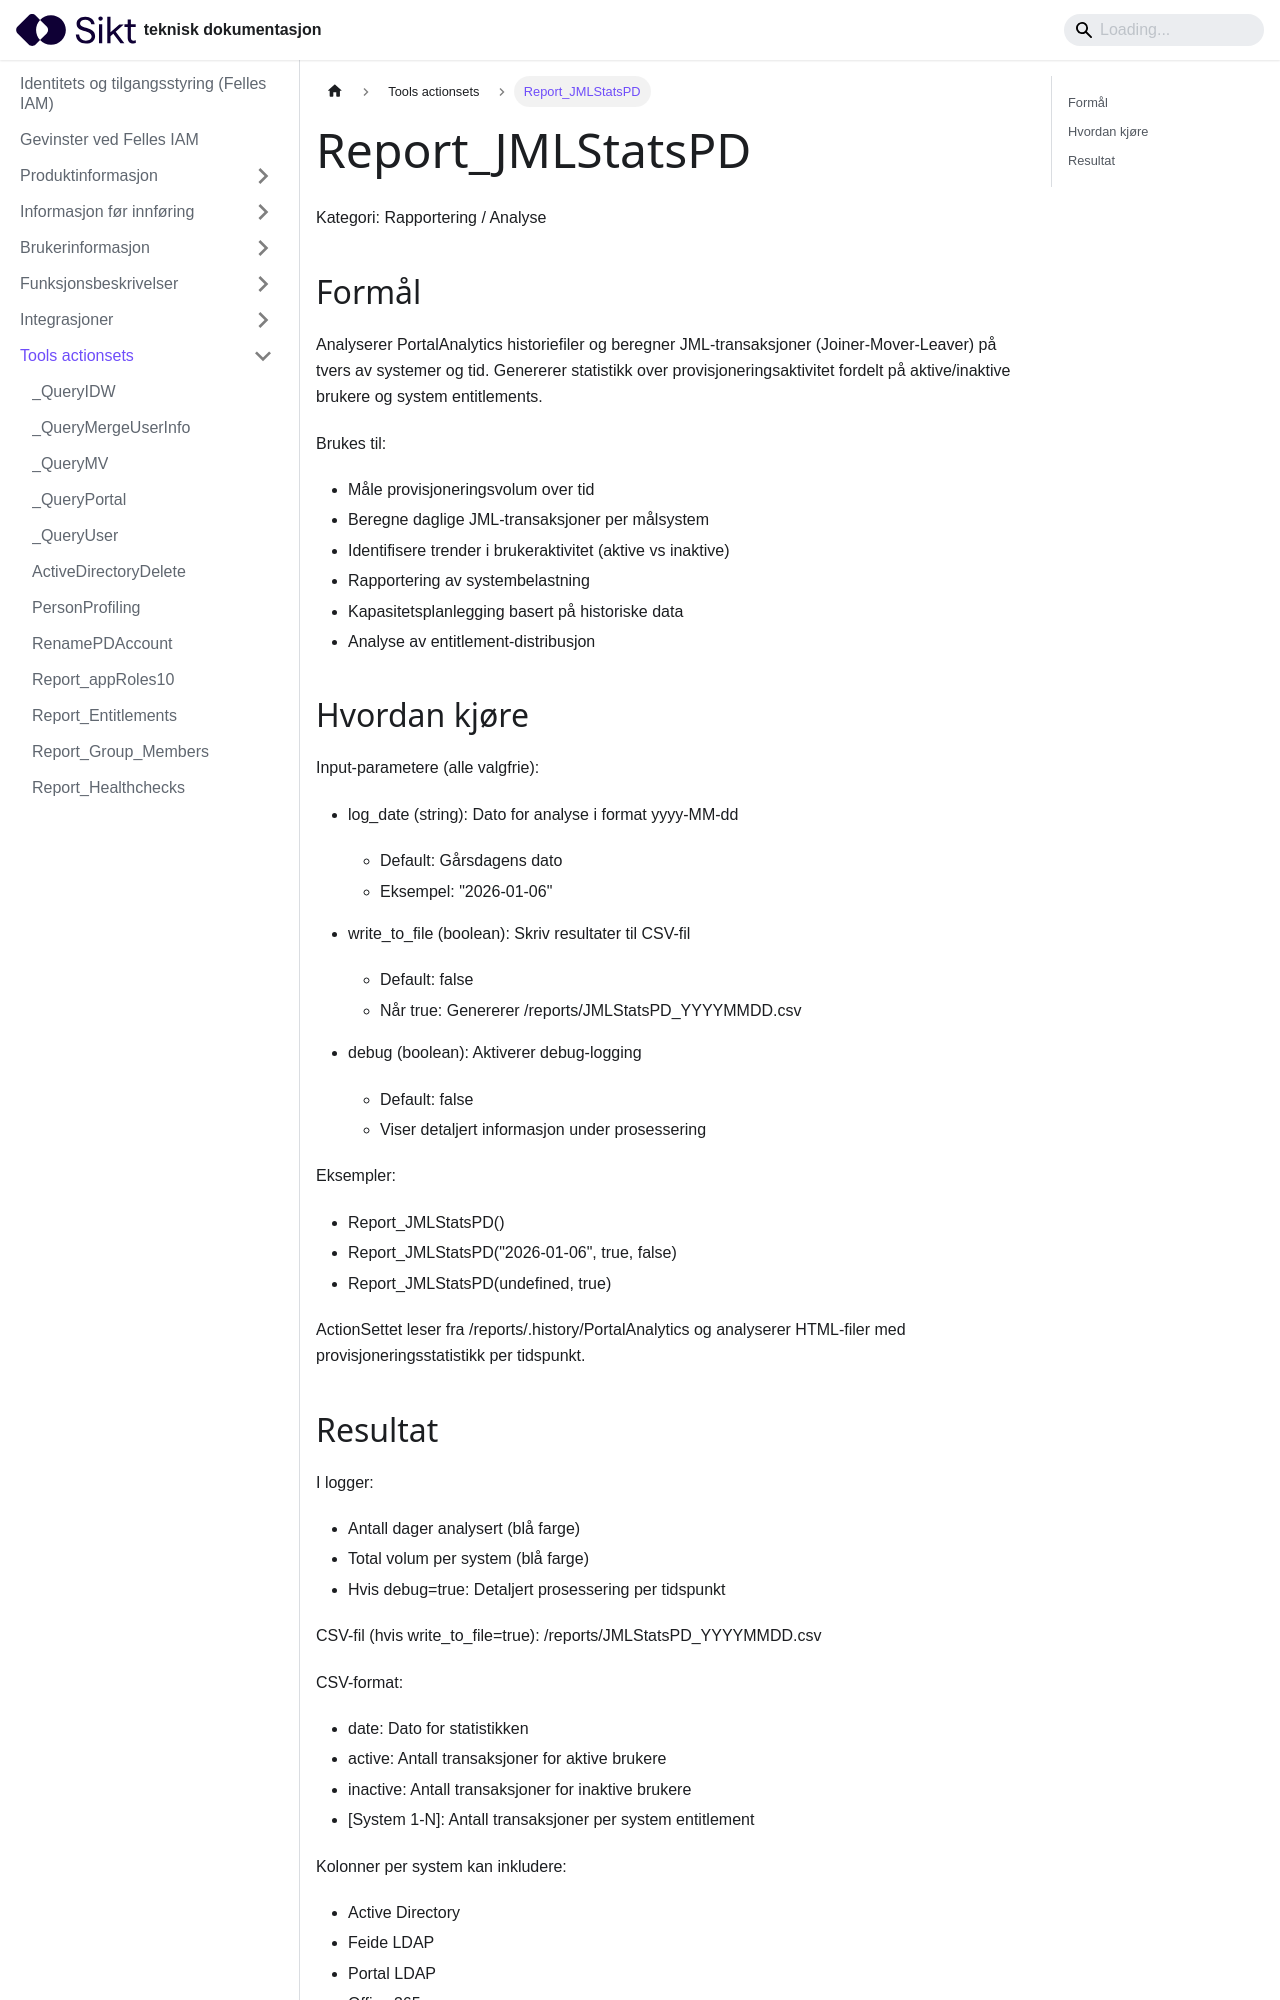

repository: sikt-no/docs · page: docs/iam/tools-actionsets/Report_JMLStatsPD_dokumentasjon/index.html · generator: docusaurus


# Report_JMLStatsPD

Kategori: Rapportering / Analyse


## Formål

Analyserer PortalAnalytics historiefiler og beregner JML-transaksjoner 
(Joiner-Mover-Leaver) på tvers av systemer og tid. Genererer statistikk 
over provisjoneringsaktivitet fordelt på aktive/inaktive brukere og 
system entitlements.

Brukes til:
- Måle provisjoneringsvolum over tid
- Beregne daglige JML-transaksjoner per målsystem
- Identifisere trender i brukeraktivitet (aktive vs inaktive)
- Rapportering av systembelastning
- Kapasitetsplanlegging basert på historiske data
- Analyse av entitlement-distribusjon


## Hvordan kjøre

Input-parametere (alle valgfrie):

- log_date (string): Dato for analyse i format yyyy-MM-dd
  * Default: Gårsdagens dato
  * Eksempel: "2026-01-06"

- write_to_file (boolean): Skriv resultater til CSV-fil
  * Default: false
  * Når true: Genererer /reports/JMLStatsPD_YYYYMMDD.csv

- debug (boolean): Aktiverer debug-logging
  * Default: false
  * Viser detaljert informasjon under prosessering

Eksempler:
- Report_JMLStatsPD()
- Report_JMLStatsPD("2026-01-06", true, false)
- Report_JMLStatsPD(undefined, true)

ActionSettet leser fra /reports/.history/PortalAnalytics og analyserer
HTML-filer med provisjoneringsstatistikk per tidspunkt.
